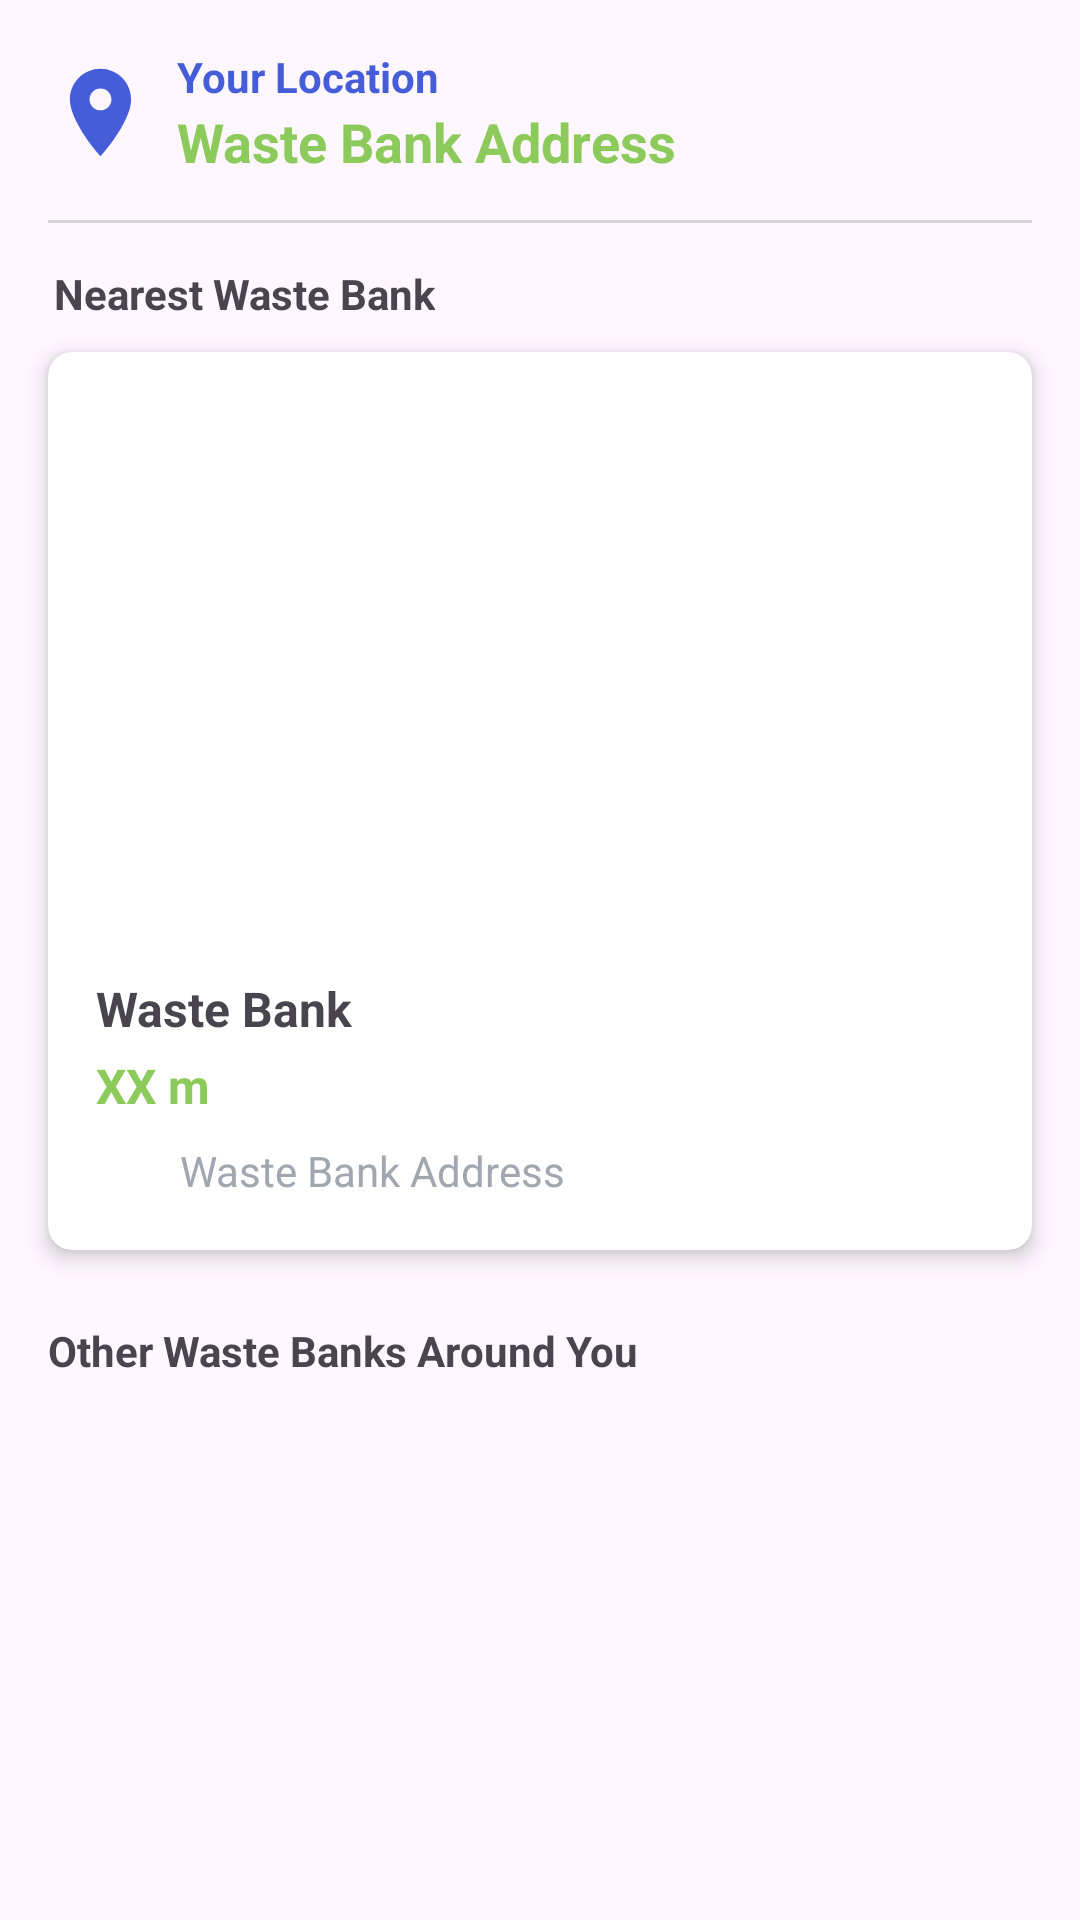

Here is an Android app screen rendered from its layout file. Give the layout XML and the strings, colors and styles it references.
<!-- AndroidManifest.xml: application theme Theme.Trashcan -->
<!-- res/layout/activity_waste_bank.xml -->
<?xml version="1.0" encoding="utf-8"?>
<androidx.constraintlayout.widget.ConstraintLayout xmlns:android="http://schemas.android.com/apk/res/android"
    xmlns:app="http://schemas.android.com/apk/res-auto"
    xmlns:tools="http://schemas.android.com/tools"
    android:id="@+id/main"
    android:layout_width="match_parent"
    android:layout_height="match_parent"
    tools:context=".view.wastebank.WasteBankActivity">

    <LinearLayout
        android:id="@+id/location_layout"
        android:layout_width="wrap_content"
        android:layout_height="wrap_content"
        android:orientation="horizontal"
        android:layout_marginTop="16dp"
        android:layout_marginStart="16dp"
        app:layout_constraintStart_toStartOf="parent"
        app:layout_constraintTop_toTopOf="parent">

        <ImageView
            android:id="@+id/location_icon"
            android:layout_width="35dp"
            android:layout_height="35dp"
            android:src="@drawable/baseline_location_on_24"
            android:layout_gravity="center_vertical"
            android:contentDescription="@string/location_icon"
            app:tint="@color/blue_primary"/>

        <LinearLayout
            android:id="@+id/text_layout"
            android:layout_width="wrap_content"
            android:layout_height="wrap_content"
            android:orientation="vertical"
            android:layout_marginStart="8dp">

            <TextView
                android:id="@+id/location_title"
                android:layout_width="wrap_content"
                android:layout_height="wrap_content"
                android:text="@string/your_location"
                android:textColor="@color/blue_primary"
                android:textSize="14sp"
                android:textStyle="bold" />

            <TextView
                android:id="@+id/location"
                android:layout_width="wrap_content"
                android:layout_height="wrap_content"
                android:text="@string/waste_bank_address"
                android:textColor="@color/green"
                android:textSize="18sp"
                android:textStyle="bold" />
        </LinearLayout>
    </LinearLayout>

    <View
        android:id="@+id/grey_line"
        android:layout_width="0dp"
        android:layout_height="1dp"
        android:background="@color/grey"
        app:layout_constraintTop_toBottomOf="@id/location_layout"
        app:layout_constraintStart_toStartOf="parent"
        app:layout_constraintEnd_toEndOf="parent"
        android:layout_marginStart="16dp"
        android:layout_marginEnd="16dp"
        android:layout_marginTop="14dp"/>

    <TextView
        android:id="@+id/nearest_waste_bank_label"
        android:layout_width="wrap_content"
        android:layout_height="wrap_content"
        android:paddingStart="18dp"
        android:layout_marginTop="14dp"
        android:text="@string/nearest_waste_bank"
        android:textSize="14sp"
        android:textStyle="bold"
        app:layout_constraintTop_toBottomOf="@+id/grey_line" />

    <androidx.cardview.widget.CardView
        android:id="@+id/nearest_waste_bank_card"
        android:layout_width="0dp"
        android:layout_height="wrap_content"
        android:layout_marginStart="16dp"
        android:layout_marginEnd="16dp"
        android:layout_marginTop="10dp"
        android:layout_marginBottom="16dp"
        app:cardCornerRadius="8dp"
        app:cardElevation="4dp"
        app:layout_constraintTop_toBottomOf="@id/nearest_waste_bank_label"
        app:layout_constraintStart_toStartOf="parent"
        app:layout_constraintEnd_toEndOf="parent">

        <LinearLayout
            android:layout_width="match_parent"
            android:layout_height="wrap_content"
            android:orientation="vertical">

            <ImageView
                android:id="@+id/nearest_waste_bank_image"
                android:layout_width="match_parent"
                android:layout_height="200dp"
                android:scaleType="centerCrop"
                tools:srcCompat="@tools:sample/backgrounds/scenic"
                android:contentDescription="@string/waste_bank_image" />

            <TextView
                android:id="@+id/nearest_waste_bank_name"
                android:layout_width="wrap_content"
                android:layout_height="wrap_content"
                android:text="@string/waste_bank"
                android:paddingStart="16dp"
                android:paddingTop="8dp"
                android:textSize="16sp"
                android:textStyle="bold" />

            <TextView
                android:id="@+id/nearest_waste_bank_distance"
                android:layout_width="wrap_content"
                android:layout_height="wrap_content"
                android:text="@string/waste_bank_distance"
                android:paddingStart="16dp"
                android:paddingTop="4dp"
                android:textSize="16sp"
                android:textColor="@color/green"
                android:textStyle="bold"/>

            <LinearLayout
                android:layout_width="wrap_content"
                android:layout_height="wrap_content"
                android:orientation="horizontal"
                android:paddingStart="16dp"
                android:layout_marginTop="8dp"
                android:paddingBottom="16dp">

                <ImageView
                    android:id="@+id/address_icon"
                    android:layout_width="20dp"
                    android:layout_height="20dp"
                    android:layout_gravity="center_vertical"
                    android:src="@drawable/baseline_my_location_24"
                    app:tint="@color/dark_grey"
                    android:contentDescription="@string/address_icon" />

                <TextView
                    android:id="@+id/nearest_waste_bank_address"
                    android:layout_width="wrap_content"
                    android:layout_height="wrap_content"
                    android:layout_marginStart="8dp"
                    android:text="@string/waste_bank_address"
                    android:textSize="14sp"
                    android:textColor="@color/dark_grey"/>
            </LinearLayout>
        </LinearLayout>
    </androidx.cardview.widget.CardView>

    <TextView
        android:id="@+id/waste_banks_around_you_label"
        android:layout_width="wrap_content"
        android:layout_height="wrap_content"
        android:text="@string/waste_bank_around"
        app:layout_constraintTop_toBottomOf="@id/nearest_waste_bank_card"
        app:layout_constraintStart_toStartOf="parent"
        android:layout_marginTop="16dp"
        android:paddingStart="16dp"
        android:paddingTop="8dp"
        android:textSize="14sp"
        android:textStyle="bold" />

    <androidx.recyclerview.widget.RecyclerView
        android:id="@+id/waste_banks_list"
        android:layout_width="match_parent"
        android:layout_height="0dp"
        app:layout_constraintTop_toBottomOf="@id/waste_banks_around_you_label"
        app:layout_constraintBottom_toBottomOf="parent"
        app:layout_constraintStart_toStartOf="parent"
        app:layout_constraintEnd_toEndOf="parent"
        android:padding="9dp"
        tools:listitem="@layout/item_wastebank" />
</androidx.constraintlayout.widget.ConstraintLayout>
<!-- res/layout/item_wastebank.xml (included above) -->
<?xml version="1.0" encoding="utf-8"?>
<androidx.cardview.widget.CardView xmlns:android="http://schemas.android.com/apk/res/android"
    xmlns:card_view="http://schemas.android.com/apk/res-auto"
    xmlns:tools="http://schemas.android.com/tools"
    android:id="@+id/card_view"
    android:layout_width="match_parent"
    android:layout_height="wrap_content"
    android:layout_gravity="center"
    android:layout_marginStart="8dp"
    android:layout_marginTop="4dp"
    android:layout_marginEnd="8dp"
    android:layout_marginBottom="4dp"
    card_view:cardCornerRadius="4dp">

    <androidx.constraintlayout.widget.ConstraintLayout
        android:layout_width="match_parent"
        android:layout_height="wrap_content"
        android:padding="8dp">

        <TextView
            android:id="@+id/tv_item_name"
            android:layout_width="0dp"
            android:layout_height="wrap_content"
            android:layout_marginStart="8dp"
            android:layout_marginEnd="8dp"
            android:textSize="16sp"
            android:textStyle="bold"
            card_view:layout_constraintStart_toStartOf="parent"
            card_view:layout_constraintTop_toTopOf="parent"
            tools:text="@string/waste_bank" />

        <TextView
            android:id="@+id/tv_item_distance"
            android:layout_width="0dp"
            android:layout_height="wrap_content"
            android:layout_marginTop="8dp"
            android:textColor="@color/blue_primary"
            android:textStyle="bold"
            card_view:layout_constraintEnd_toEndOf="@+id/tv_item_name"
            card_view:layout_constraintStart_toStartOf="@+id/tv_item_name"
            card_view:layout_constraintTop_toBottomOf="@+id/tv_item_name"
            card_view:layout_constraintVertical_bias="0.0"
            tools:text="@string/waste_bank_distance" />

        <TextView
            android:id="@+id/tv_item_address"
            android:layout_width="0dp"
            android:layout_height="wrap_content"
            android:layout_marginTop="8dp"
            android:textColor="@color/dark_grey"
            card_view:layout_constraintEnd_toEndOf="@+id/tv_item_name"
            card_view:layout_constraintStart_toStartOf="@+id/tv_item_name"
            card_view:layout_constraintTop_toBottomOf="@+id/tv_item_distance"
            tools:text="@string/waste_bank_address" />
    </androidx.constraintlayout.widget.ConstraintLayout>
</androidx.cardview.widget.CardView>
<!-- resources referenced by this layout -->
<resources>
  <color name="blue_primary"> #465DD9 </color>
  <color name="dark_grey"> #A1A7B0 </color>
  <color name="green"> #8CCA5B </color>
  <color name="grey"> #D4D4D4 </color>
  <!-- drawable baseline_location_on_24 (drawable) -->
  <vector xmlns:android="http://schemas.android.com/apk/res/android" android:height="24dp" android:tint="#242424" android:viewportHeight="24" android:viewportWidth="24" android:width="24dp">
        
      <path android:fillColor="@android:color/white" android:pathData="M12,2C8.13,2 5,5.13 5,9c0,5.25 7,13 7,13s7,-7.75 7,-13c0,-3.87 -3.13,-7 -7,-7zM12,11.5c-1.38,0 -2.5,-1.12 -2.5,-2.5s1.12,-2.5 2.5,-2.5 2.5,1.12 2.5,2.5 -1.12,2.5 -2.5,2.5z"/>
      
  </vector>
  <string name="address_icon">Nearest Location</string>
  <string name="location_icon">Location Now</string>
  <string name="nearest_waste_bank">Nearest Waste Bank</string>
  <string name="waste_bank">Waste Bank</string>
  <string name="waste_bank_address">Waste Bank Address</string>
  <string name="waste_bank_around">Other Waste Banks Around You</string>
  <string name="waste_bank_distance">XX m</string>
  <string name="waste_bank_image">Waste Bank ImageX</string>
  <string name="your_location">Your Location</string>
  <style name="Theme.Trashcan" parent="Base.Theme.Trashcan" />
  <style name="Base.Theme.Trashcan" parent="Theme.Material3.DayNight.NoActionBar">
          
          
      </style>
</resources>
